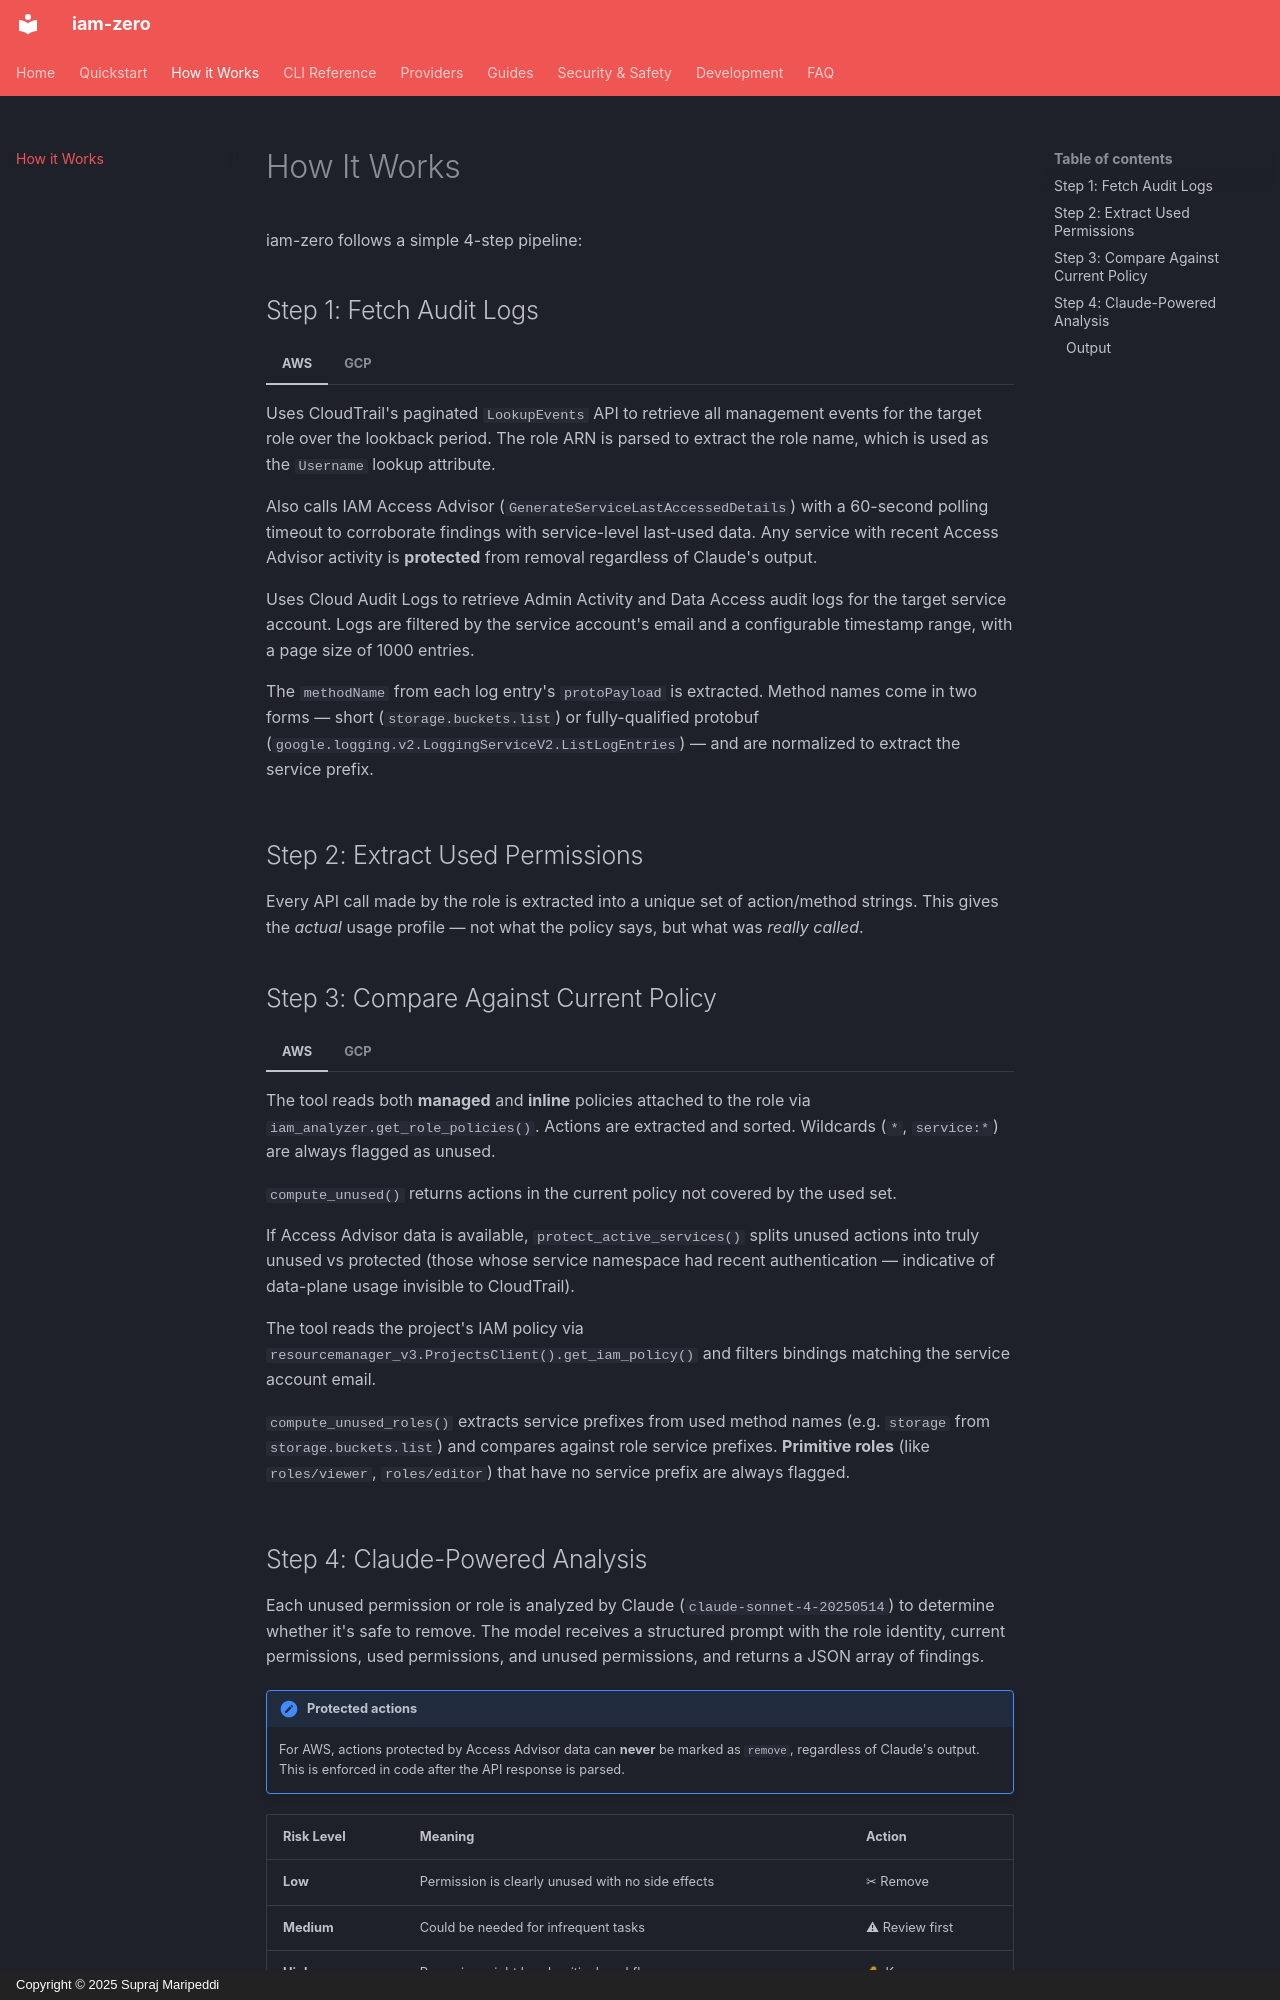

repository: MaripeddiSupraj/iam-zero · page: how-it-works/index.html · generator: mkdocs · copyright: Copyright © 2025 Supraj Maripeddi

# How It Works

iam-zero follows a simple 4-step pipeline:

## Step 1: Fetch Audit Logs

=== "AWS"

    Uses CloudTrail's paginated `LookupEvents` API to retrieve all management events for the target role over the lookback period. The role ARN is parsed to extract the role name, which is used as the `Username` lookup attribute.

    Also calls IAM Access Advisor (`GenerateServiceLastAccessedDetails`) with a 60-second polling timeout to corroborate findings with service-level last-used data. Any service with recent Access Advisor activity is **protected** from removal regardless of Claude's output.

=== "GCP"

    Uses Cloud Audit Logs to retrieve Admin Activity and Data Access audit logs for the target service account. Logs are filtered by the service account's email and a configurable timestamp range, with a page size of 1000 entries.

    The `methodName` from each log entry's `protoPayload` is extracted. Method names come in two forms — short (`storage.buckets.list`) or fully-qualified protobuf (`google.logging.v2.LoggingServiceV2.ListLogEntries`) — and are normalized to extract the service prefix.

## Step 2: Extract Used Permissions

Every API call made by the role is extracted into a unique set of action/method strings. This gives the *actual* usage profile &mdash; not what the policy says, but what was *really called*.

## Step 3: Compare Against Current Policy

=== "AWS"

    The tool reads both **managed** and **inline** policies attached to the role via `iam_analyzer.get_role_policies()`. Actions are extracted and sorted. Wildcards (`*`, `service:*`) are always flagged as unused.

    `compute_unused()` returns actions in the current policy not covered by the used set.

    If Access Advisor data is available, `protect_active_services()` splits unused actions into truly unused vs protected (those whose service namespace had recent authentication — indicative of data-plane usage invisible to CloudTrail).

=== "GCP"

    The tool reads the project's IAM policy via `resourcemanager_v3.ProjectsClient().get_iam_policy()` and filters bindings matching the service account email.

    `compute_unused_roles()` extracts service prefixes from used method names (e.g. `storage` from `storage.buckets.list`) and compares against role service prefixes. **Primitive roles** (like `roles/viewer`, `roles/editor`) that have no service prefix are always flagged.

## Step 4: Claude-Powered Analysis

Each unused permission or role is analyzed by Claude (`claude-sonnet-4-20250514`) to determine whether it's safe to remove. The model receives a structured prompt with the role identity, current permissions, used permissions, and unused permissions, and returns a JSON array of findings.

!!! important "Protected actions"
    For AWS, actions protected by Access Advisor data can **never** be marked as `remove`, regardless of Claude's output. This is enforced in code after the API response is parsed.

| Risk Level | Meaning | Action |
|------------|---------|--------|
| **Low** | Permission is clearly unused with no side effects | ✂ Remove |
| **Medium** | Could be needed for infrequent tasks | ⚠ Review first |
| **High** | Removing might break critical workflows | ✋ Keep |
